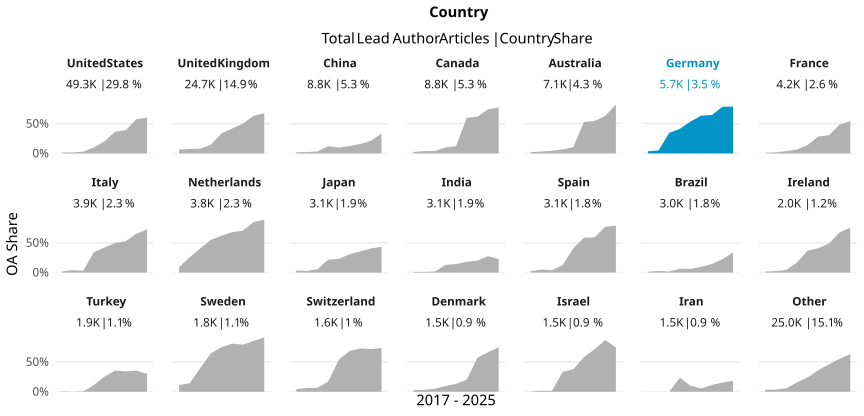

The table this chart was drawn from, first rows:
country_name_fct, cr_year, articles, cc_total, prop
United States, '17, 6024, 88, 0.01461
United States, '18, 6380, 110, 0.01724
United States, '19, 6301, 185, 0.02936
United States, '20, 6435, 651, 0.1012
United States, '21, 6288, 1288, 0.2048
United States, '22, 5929, 2159, 0.3641
United States, '23, 6592, 2581, 0.3915
United States, '24, 3599, 2072, 0.5757
United States, '25, 1774, 1068, 0.602
United Kingdom, '17, 3237, 214, 0.06611
United Kingdom, '18, 3247, 241, 0.07422
United Kingdom, '19, 3162, 254, 0.08033
United Kingdom, '20, 3374, 503, 0.1491
United Kingdom, '21, 3143, 1068, 0.3398
United Kingdom, '22, 2950, 1242, 0.421
United Kingdom, '23, 2883, 1445, 0.5012
United Kingdom, '24, 1761, 1116, 0.6337
United Kingdom, '25, 946, 640, 0.6765
China, '17, 795, 15, 0.01887
China, '18, 865, 20, 0.02312
China, '19, 1003, 35, 0.0349
China, '20, 1088, 135, 0.1241
China, '21, 1153, 113, 0.09801
China, '22, 1127, 141, 0.1251
China, '23, 1140, 182, 0.1596
China, '24, 1068, 226, 0.2116
China, '25, 531, 177, 0.3333
Canada, '17, 1031, 27, 0.02619
Canada, '18, 1066, 44, 0.04128
Canada, '19, 1134, 47, 0.04145
Canada, '20, 1200, 121, 0.1008
Canada, '21, 1157, 143, 0.1236
Canada, '22, 999, 599, 0.5996
Canada, '23, 1100, 678, 0.6164
Canada, '24, 753, 558, 0.741
Canada, '25, 314, 243, 0.7739
Australia, '17, 815, 17, 0.02086
Australia, '18, 805, 27, 0.03354
Australia, '19, 959, 43, 0.04484
Australia, '20, 1000, 69, 0.069
Australia, '21, 888, 94, 0.1059
Australia, '22, 815, 432, 0.5301
Australia, '23, 884, 483, 0.5464
Australia, '24, 631, 398, 0.6307
Australia, '25, 301, 248, 0.8239
Germany, '17, 637, 24, 0.03768
Germany, '18, 732, 37, 0.05055
Germany, '19, 609, 210, 0.3448
Germany, '20, 738, 306, 0.4146
Germany, '21, 768, 412, 0.5365
Germany, '22, 726, 462, 0.6364
Germany, '23, 776, 501, 0.6456
Germany, '24, 484, 380, 0.7851
Germany, '25, 245, 193, 0.7878
France, '17, 514, 6, 0.01167
France, '18, 556, 10, 0.01799
France, '19, 497, 20, 0.04024
France, '20, 602, 40, 0.06645
France, '21, 554, 79, 0.1426
France, '22, 505, 144, 0.2851
... 129 more rows
